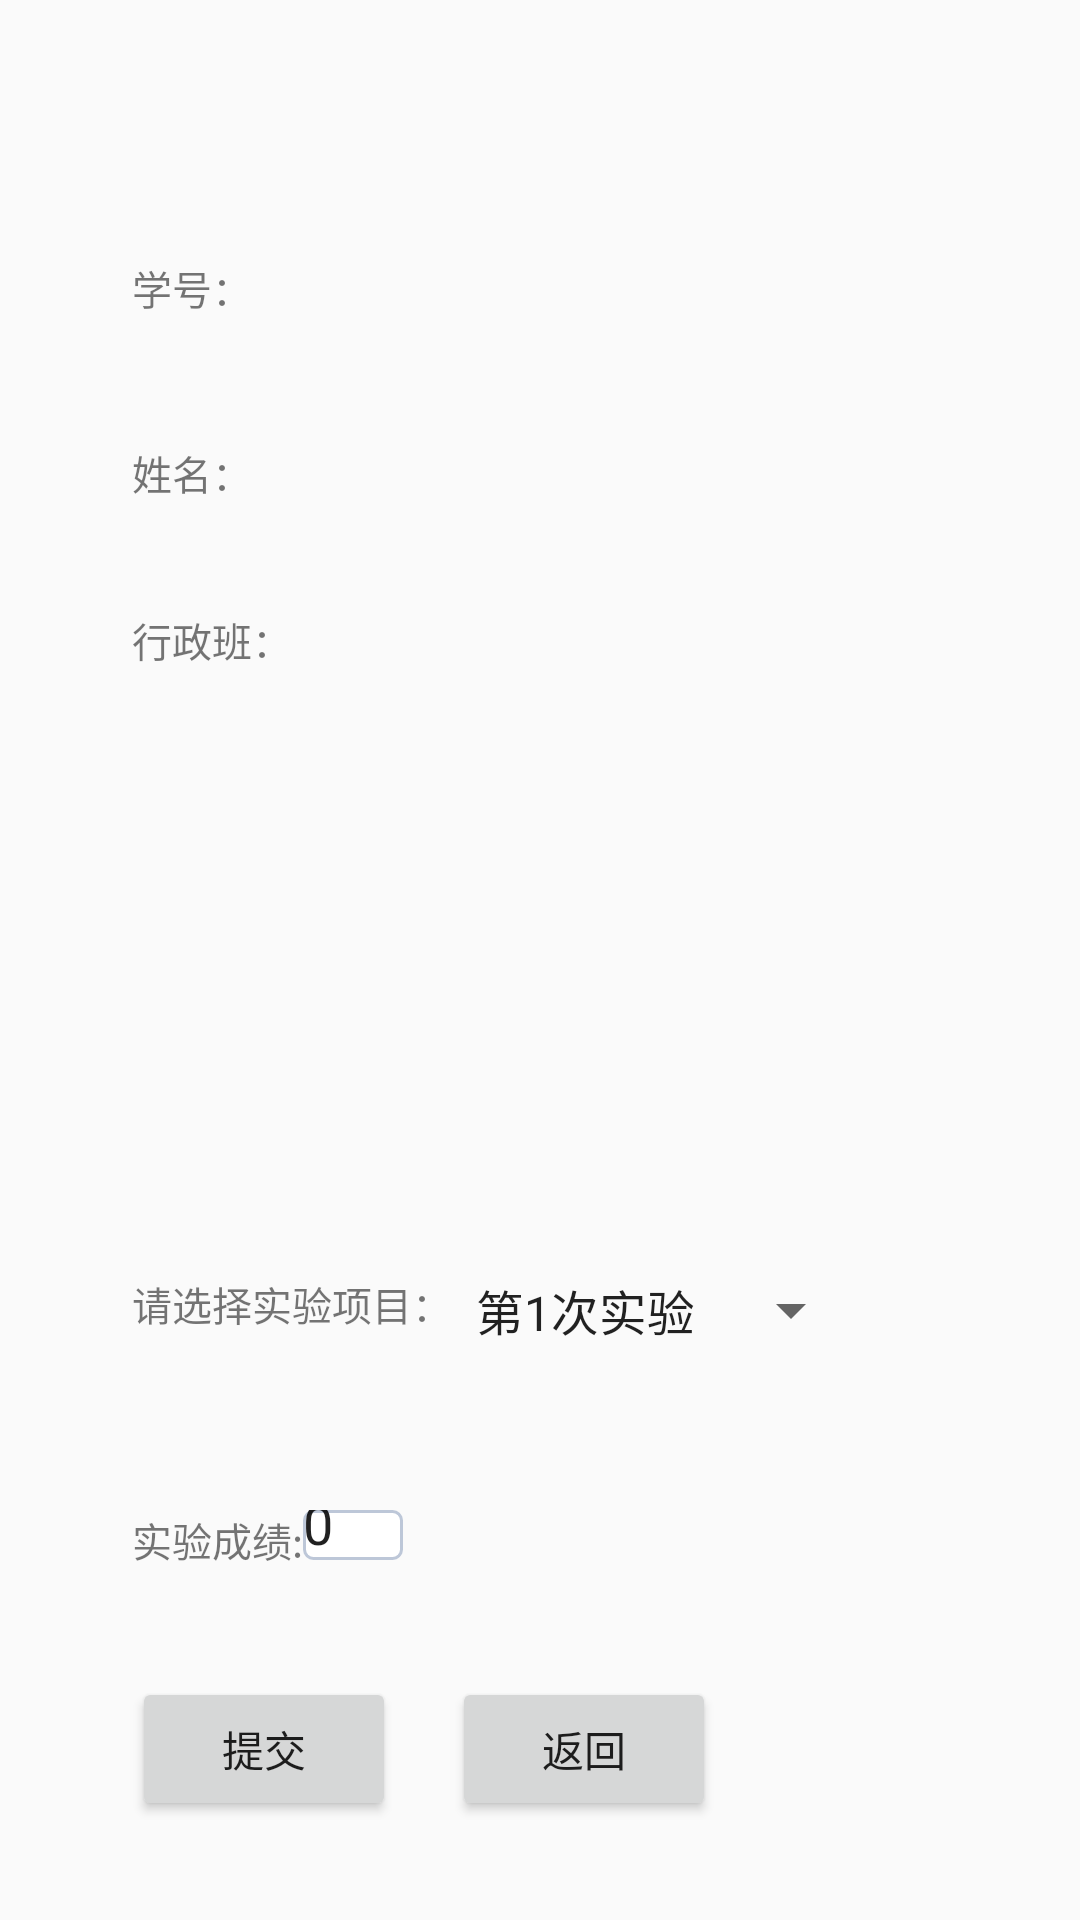

Android layout source for this screen:
<!-- AndroidManifest.xml: application theme AppTheme -->
<!-- res/layout/shiyan.xml -->
<?xml version="1.0" encoding="utf-8"?>
<RelativeLayout xmlns:android="http://schemas.android.com/apk/res/android"
    android:orientation="vertical" android:layout_width="match_parent"
    android:layout_height="match_parent"
    android:background="@drawable/background">

    <TextView
        android:layout_width="wrap_content"
        android:layout_height="wrap_content"
        android:text="请选择实验项目："
        android:id="@+id/textView1"
        android:layout_marginStart="44dp"
        android:textSize="40px"
        android:layout_marginBottom="59dp"
        android:layout_above="@+id/textView9"
        android:layout_alignParentStart="true" />

    <Spinner
        android:layout_width="wrap_content"
        android:layout_height="wrap_content"
        android:id="@+id/spinner1"
        android:entries="@array/languages"
        android:layout_alignTop="@+id/textView1"
        android:layout_toEndOf="@+id/textView1"
        android:spinnerMode="dialog"/>
    <TextView xmlns:android="http://schemas.android.com/apk/res/android"
        android:id="@+id/tv1"
        android:layout_width="fill_parent"
        android:layout_height="20sp"
        android:singleLine="true"
        style="?android:attr/spinnerDropDownItemStyle"/>

    <TextView
        android:layout_width="wrap_content"
        android:layout_height="wrap_content"
        android:text="实验成绩:"
        android:id="@+id/textView9"
        android:textSize="40px"
        android:layout_marginBottom="117dp"
        android:layout_alignParentBottom="true"
        android:layout_alignStart="@+id/textView1" />

    <EditText
        android:layout_width="100px"
        android:layout_height="50px"
        android:background="@drawable/bg_edittext"
        android:inputType="number"
        android:ems="10"
        android:id="@+id/editText"
        android:text="0"
        android:layout_alignTop="@+id/textView9"
        android:layout_toEndOf="@+id/textView9" />
    <TextView
        android:layout_width="wrap_content"
        android:layout_height="wrap_content"
        android:text="学号："
        android:id="@+id/textView6"
        android:textSize="40px"
        android:layout_marginTop="66dp"
        android:layout_below="@+id/tv1"
        android:layout_alignStart="@+id/textView1" />

    <TextView
        android:layout_width="wrap_content"
        android:layout_height="wrap_content"
        android:text="姓名："
        android:id="@+id/textView7"
        android:layout_below="@+id/textView6"
        android:layout_alignStart="@+id/textView6"
        android:layout_marginTop="42dp"
        android:textSize="40px" />

    <TextView
        android:layout_width="wrap_content"
        android:layout_height="wrap_content"
        android:text="行政班："
        android:id="@+id/textView8"
        android:layout_below="@+id/textView7"
        android:layout_alignStart="@+id/textView7"
        android:layout_marginTop="36dp"
        android:textSize="40px" />

    <TextView
        android:layout_width="wrap_content"
        android:layout_height="wrap_content"
        android:id="@+id/textView10"
        android:layout_alignTop="@+id/textView6"
        android:layout_alignStart="@+id/textView11"
        android:textSize="40px" />

    <TextView
        android:layout_width="wrap_content"
        android:layout_height="wrap_content"
        android:id="@+id/textView11"
        android:layout_above="@+id/textView8"
        android:layout_toEndOf="@+id/textView8"
        android:textSize="40px" />

    <TextView
        android:layout_width="wrap_content"
        android:layout_height="wrap_content"
        android:id="@+id/textView12"
        android:layout_alignTop="@+id/textView8"
        android:layout_toEndOf="@+id/textView8"
        android:textSize="40px" />

    <Button
        android:layout_width="wrap_content"
        android:layout_height="wrap_content"
        android:id="@+id/button26"
        android:layout_below="@+id/editText"
        android:layout_alignStart="@+id/textView9"
        android:layout_marginTop="39dp"
        android:text="提交" />

    <Button
        android:layout_width="wrap_content"
        android:layout_height="wrap_content"
        android:text="返回"
        android:id="@+id/button27"
        android:layout_alignTop="@+id/button26"
        android:layout_alignStart="@+id/spinner1" />

</RelativeLayout>
<!-- resources referenced by this layout -->
<resources>
  <string-array name="languages">
          <item>第1次实验</item>
          <item>第2次实验</item>
          <item>第3次实验</item>
          <item>第4次实验</item>
          <item>第5次实验</item>
      </string-array>
  <!-- drawable bg_edittext (drawable) -->
  <?xml version="1.0" encoding="utf-8"?>
  <selector xmlns:android="http://schemas.android.com/apk/res/android">
      <item
          android:state_window_focused="false"
          android:drawable="@drawable/bg_edittext_normal" />
      <item
          android:state_focused="true"
          android:drawable="@drawable/bg_edittext_focused"/> 
  </selector>
  <style name="AppTheme" parent="Theme.AppCompat.Light.DarkActionBar">
          
          <item name="colorPrimary">@color/colorPrimary</item>
          <item name="colorPrimaryDark">@color/colorPrimaryDark</item>
          <item name="colorAccent">@color/colorAccent</item>
      </style>
  <!-- drawable bg_edittext_normal (drawable) -->
  <?xml version="1.0" encoding="utf-8"?>
  <shape xmlns:android="http://schemas.android.com/apk/res/android">
      <solid android:color="#FFFFFF"/>
      <corners android:radius="3dip"/>
      <stroke android:width="1dip" android:color="#BDC7D8"/>
  </shape>
  <!-- drawable bg_edittext_focused (drawable) -->
  <?xml version="1.0" encoding="utf-8"?>
  <shape xmlns:android="http://schemas.android.com/apk/res/android">
      <solid android:color="@android:color/transparent"/>
      <corners android:radius="10dip"/>
      <stroke
          android:width="1dip"
          android:color="#728ea3"/>  
      </shape>
  <color name="colorPrimary">#3F51B5</color>
  <color name="colorPrimaryDark">#303F9F</color>
  <color name="colorAccent">#FF4081</color>
</resources>
